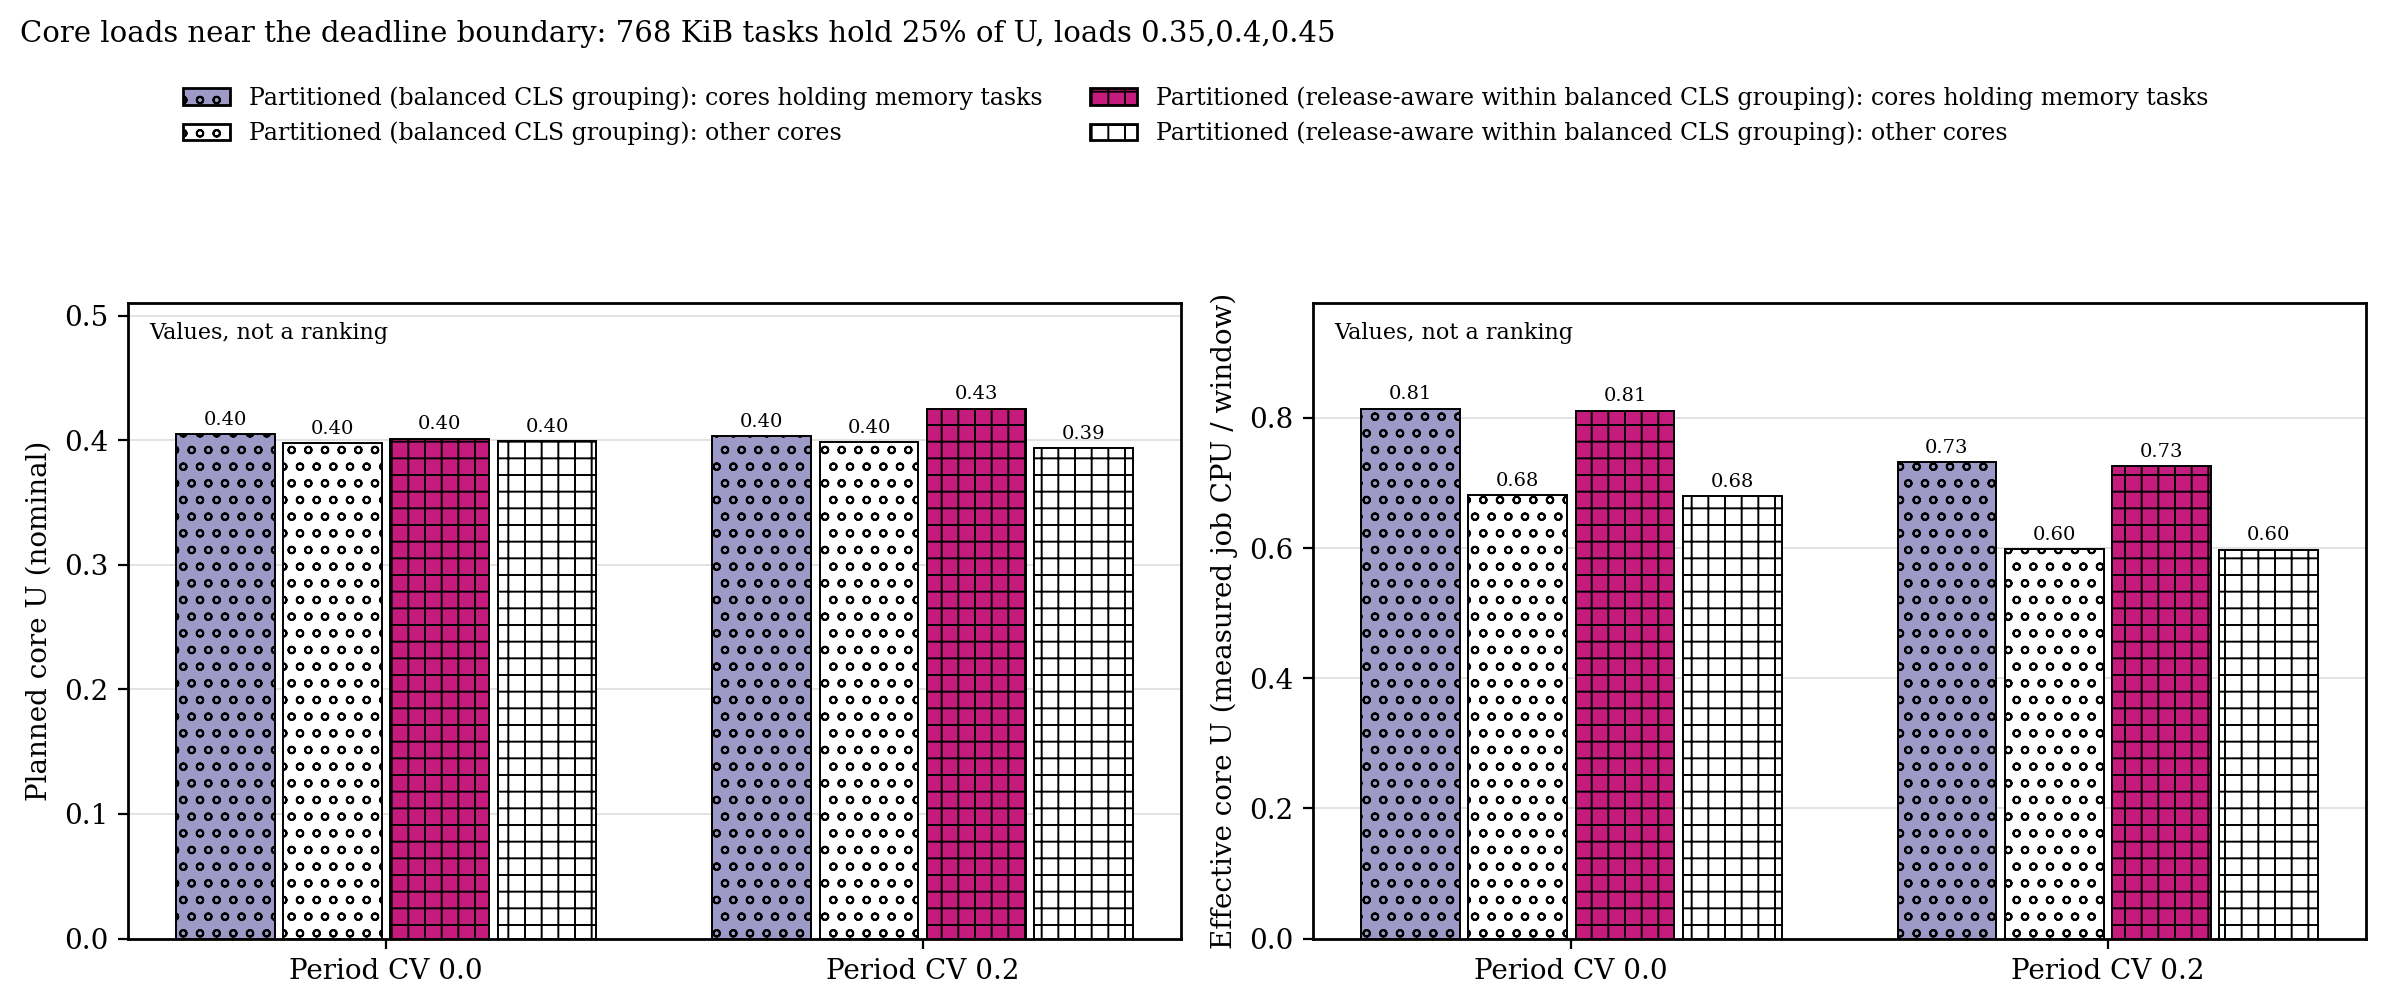

The data file committed next to this chart (first rows):
quantity, cell, placement, cores, median_u
planned, cv00-big25, cgb, group, 0.4047
planned, cv00-big25, cgb, other, 0.3975
planned, cv00-big25, ra-cgb, group, 0.4013
planned, cv00-big25, ra-cgb, other, 0.3994
planned, cv20-big25, cgb, group, 0.4031
planned, cv20-big25, cgb, other, 0.3985
planned, cv20-big25, ra-cgb, group, 0.4252
planned, cv20-big25, ra-cgb, other, 0.3938
effective, cv00-big25, cgb, group, 0.8138
effective, cv00-big25, cgb, other, 0.6813
effective, cv00-big25, ra-cgb, group, 0.8112
effective, cv00-big25, ra-cgb, other, 0.6795
effective, cv20-big25, cgb, group, 0.7317
effective, cv20-big25, cgb, other, 0.598
effective, cv20-big25, ra-cgb, group, 0.7257
effective, cv20-big25, ra-cgb, other, 0.5973
